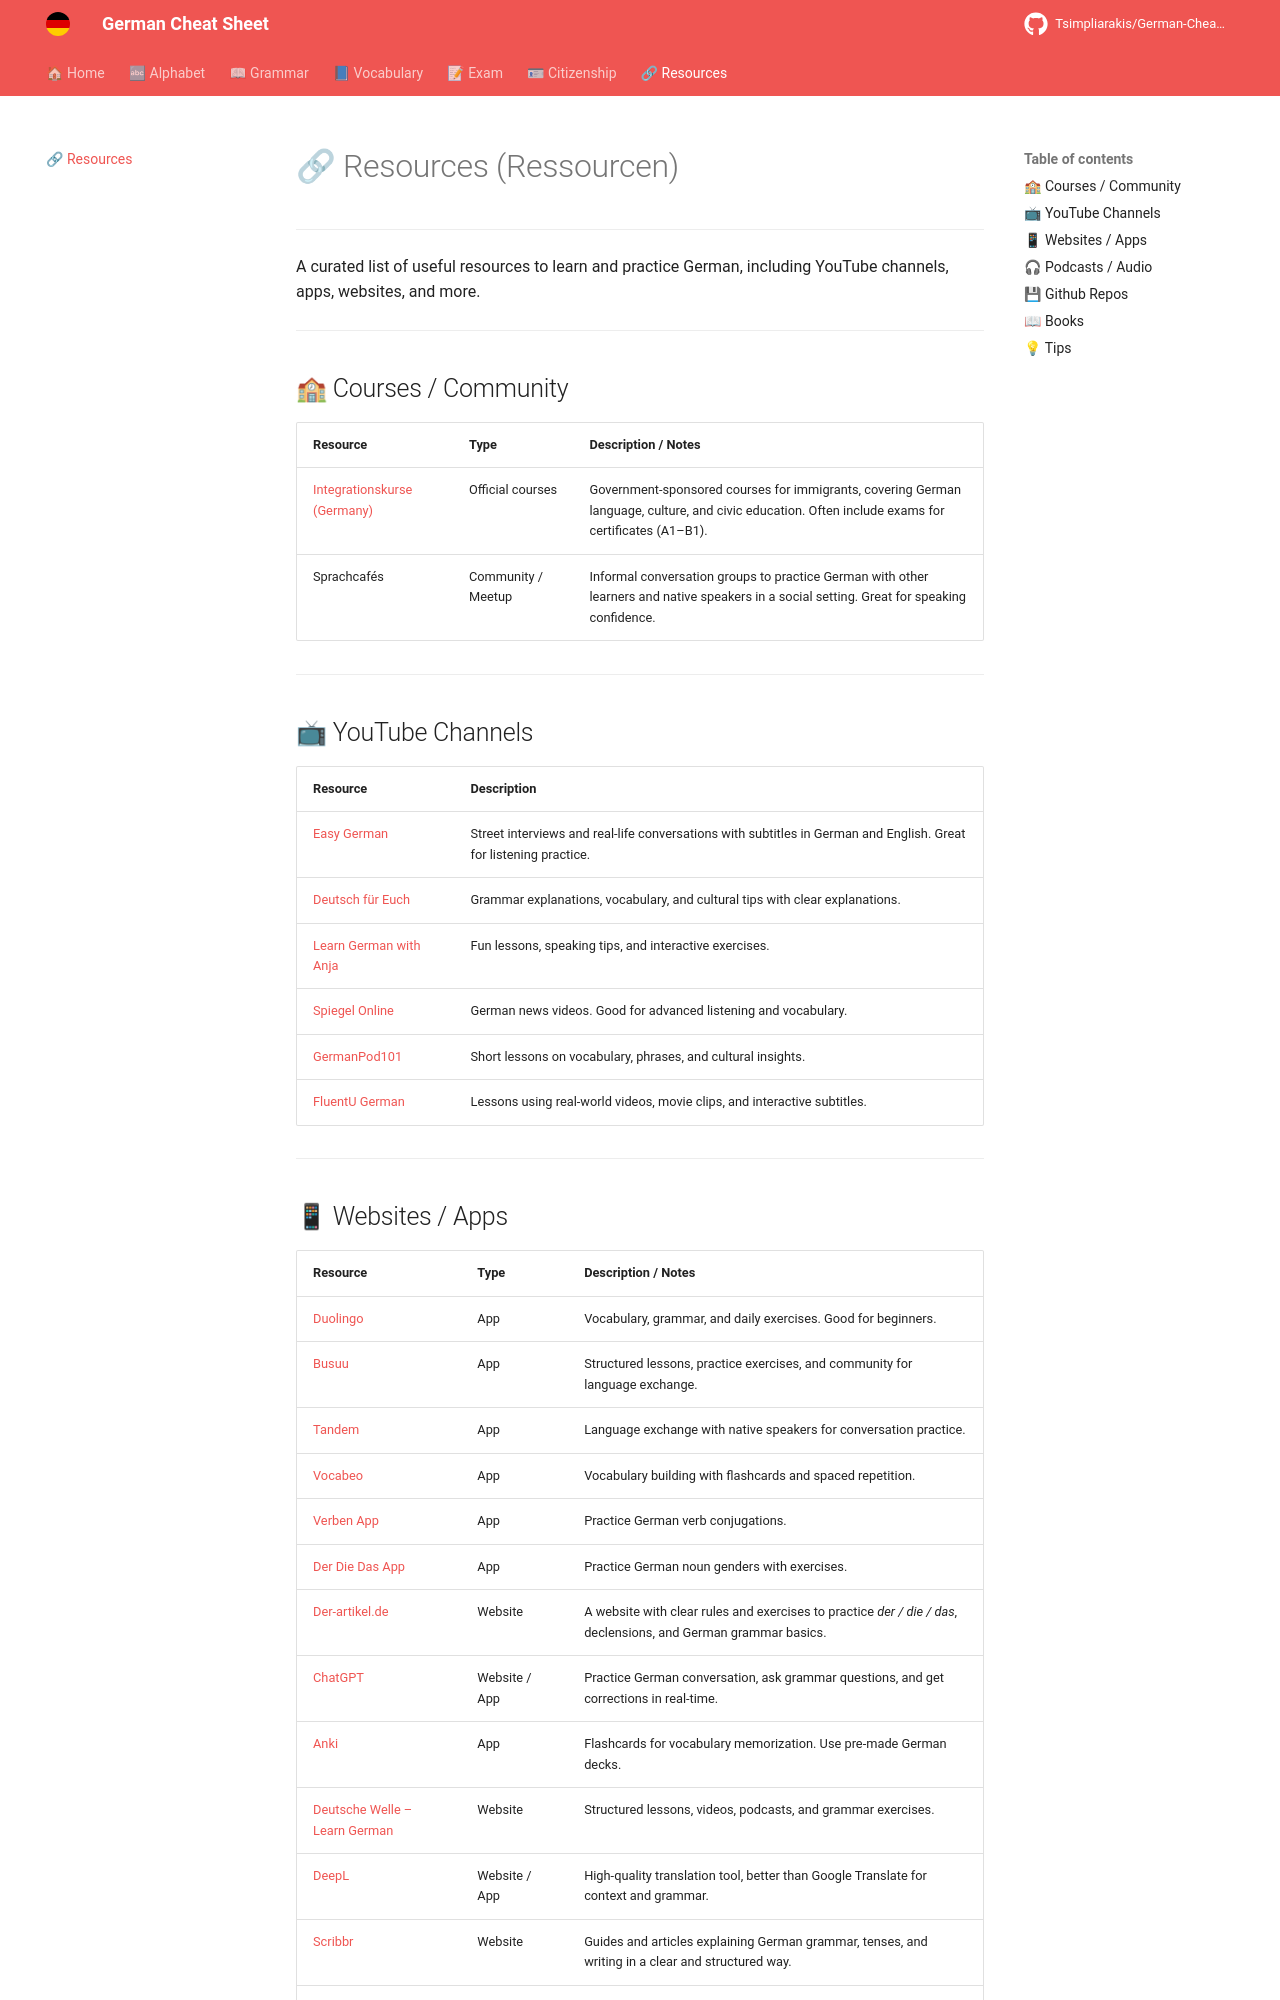

repository: Tsimpliarakis/German-Cheat-Sheet · page: resources/index.html · generator: mkdocs

# 🔗 Resources (Ressourcen)

---

A curated list of useful resources to learn and practice German, including YouTube channels, apps, websites, and more.

---

## 🏫 Courses / Community

| Resource                                                                                                               | Type               | Description / Notes                                                                                                                                |
| ---------------------------------------------------------------------------------------------------------------------- | ------------------ | -------------------------------------------------------------------------------------------------------------------------------------------------- |
| [Integrationskurse (Germany)](https://www.bamf.de/DE/Themen/Integration/ZugewanderteTeilnehmende/Integrationskurse/integrationskurse-node.html) | Official courses   | Government-sponsored courses for immigrants, covering German language, culture, and civic education. Often include exams for certificates (A1–B1). |
| Sprachcafés                                         | Community / Meetup | Informal conversation groups to practice German with other learners and native speakers in a social setting. Great for speaking confidence.        |

---

## 📺 YouTube Channels

| Resource | Description |
|----------|--------------------|
| [Easy German](https://www.youtube.com/user/easygerman) | Street interviews and real-life conversations with subtitles in German and English. Great for listening practice. |
| [Deutsch für Euch](https://www.youtube.com/user/DeutschFuerEuch) | Grammar explanations, vocabulary, and cultural tips with clear explanations. |
| [Learn German with Anja](https://www.youtube.com/c/learnGermanwithanja) | Fun lessons, speaking tips, and interactive exercises. |
| [Spiegel Online](https://www.youtube.com/user/derSPIEGEL) | German news videos. Good for advanced listening and vocabulary. |
| [GermanPod101](https://www.youtube.com/c/GermanPod101) | Short lessons on vocabulary, phrases, and cultural insights. |
| [FluentU German](https://www.youtube.com/@FluentUGerman) | Lessons using real-world videos, movie clips, and interactive subtitles. |

---
